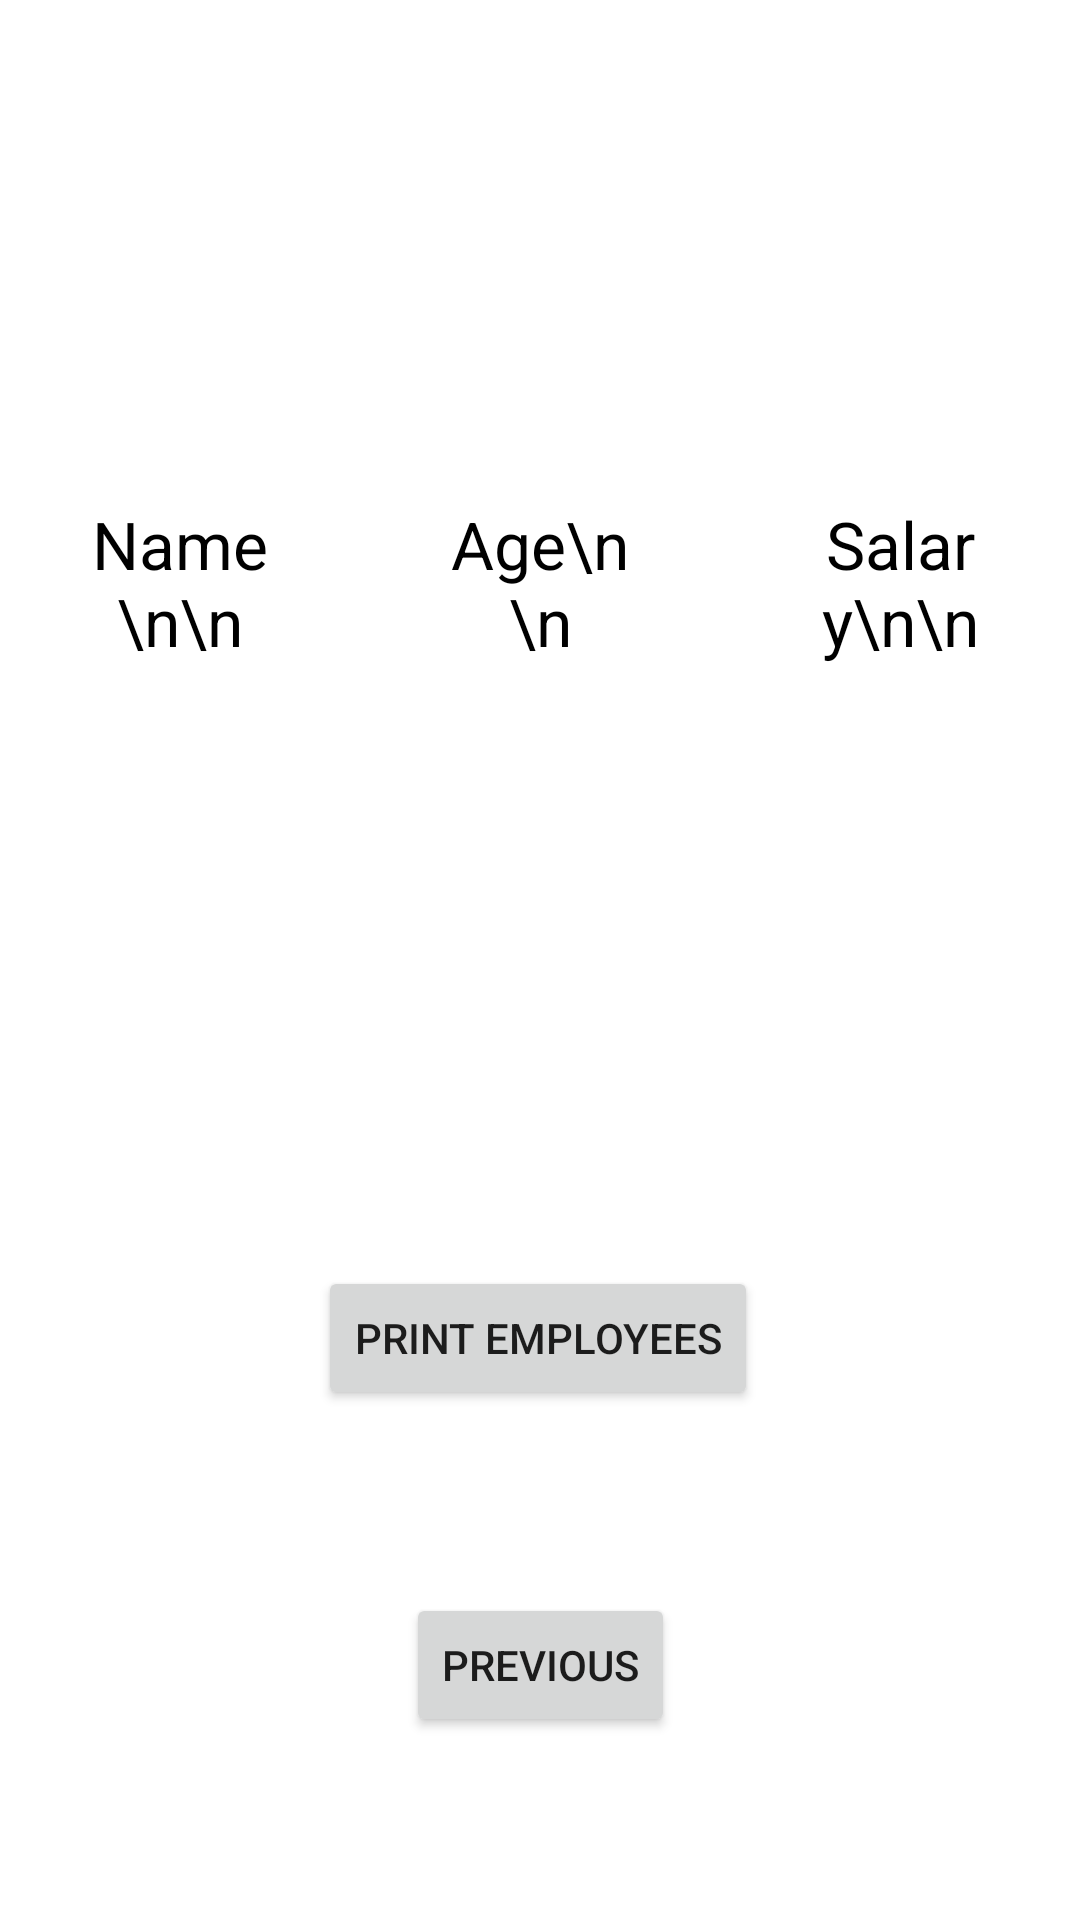

Write the Android layout XML for this screen, with the resource values it uses.
<!-- AndroidManifest.xml: application theme Theme.RecyclerDB -->
<!-- res/layout/fragment_second.xml -->
<?xml version="1.0" encoding="utf-8"?>
<androidx.constraintlayout.widget.ConstraintLayout xmlns:android="http://schemas.android.com/apk/res/android"
    xmlns:app="http://schemas.android.com/apk/res-auto"
    xmlns:tools="http://schemas.android.com/tools"
    android:layout_width="match_parent"
    android:layout_height="match_parent"
    tools:context=".SecondFragment">

    <Button
        android:id="@+id/printEmployee"
        android:layout_width="wrap_content"
        android:layout_height="wrap_content"
        android:text="Print employees"
        app:layout_constraintBottom_toBottomOf="parent"
        app:layout_constraintEnd_toEndOf="parent"
        app:layout_constraintHorizontal_bias="0.497"
        app:layout_constraintStart_toStartOf="parent"
        app:layout_constraintTop_toBottomOf="@+id/linearLayout" />

    <androidx.recyclerview.widget.RecyclerView
        android:id="@+id/recyclerView"
        android:layout_width="218dp"
        android:layout_height="128dp"
        android:scrollbars="horizontal"
        android:textAlignment="center"
        app:layout_constraintEnd_toEndOf="parent"
        app:layout_constraintStart_toStartOf="parent"
        app:layout_constraintTop_toTopOf="parent"
        tools:listitem="@layout/recyclerview_item" />

    <Button
        android:id="@+id/button_second"
        android:layout_width="wrap_content"
        android:layout_height="wrap_content"
        android:text="@string/previous"
        app:layout_constraintBottom_toBottomOf="parent"
        app:layout_constraintEnd_toEndOf="parent"
        app:layout_constraintStart_toStartOf="parent"
        app:layout_constraintTop_toBottomOf="@+id/printEmployee" />

    <LinearLayout
        android:id="@+id/linearLayout"
        android:layout_width="match_parent"
        android:layout_height="wrap_content"
        app:layout_constraintBottom_toBottomOf="parent"
        app:layout_constraintEnd_toEndOf="parent"
        app:layout_constraintTop_toTopOf="parent"
        app:layout_constraintVertical_bias="0.26">

        
        <TextView
            android:id="@+id/nameEmpl"
            android:layout_width="match_parent"
            android:layout_height="wrap_content"
            android:layout_margin="20sp"
            android:layout_weight="1"
            android:padding="10sp"
            android:text="Name\n\n"
            android:textAlignment="center"
            android:textColor="#000000"
            android:textSize="22sp" />

        
        <TextView
            android:id="@+id/postEmpl"
            android:layout_width="match_parent"
            android:layout_height="wrap_content"
            android:layout_margin="20sp"
            android:layout_weight="1"
            android:padding="10sp"
            android:text="Age\n\n"
            android:textAlignment="center"
            android:textColor="#000000"
            android:textSize="22sp" />

        <TextView
            android:id="@+id/salaryEmpl"
            android:layout_width="match_parent"
            android:layout_height="wrap_content"
            android:layout_margin="20sp"
            android:layout_weight="1"
            android:padding="10sp"
            android:text="Salary\n\n"
            android:textAlignment="center"
            android:textColor="#000000"
            android:textSize="22sp" />

    </LinearLayout>
</androidx.constraintlayout.widget.ConstraintLayout>
<!-- res/layout/recyclerview_item.xml (included above) -->
<?xml version="1.0" encoding="utf-8"?>
<LinearLayout
    xmlns:android="http://schemas.android.com/apk/res/android"
    android:layout_width="match_parent"
    android:layout_height="match_parent"
    android:orientation="vertical">

    <TextView
        android:id="@+id/nameTV"
        android:layout_width="wrap_content"
        android:layout_height="wrap_content"
        android:textAppearance="?android:attr/textAppearanceLarge"
        android:textSize="16sp" />

    <TextView
        android:id="@+id/postTV"
        android:layout_width="wrap_content"
        android:layout_height="wrap_content"
        android:textAppearance="?android:attr/textAppearanceSmall"/>
    <TextView
        android:id="@+id/salaryTV"
        android:layout_width="wrap_content"
        android:layout_height="wrap_content"
        android:textAppearance="?android:attr/textAppearanceSmall"/>
</LinearLayout>
<!-- resources referenced by this layout -->
<resources>
  <string name="previous">Previous</string>
  <style name="Theme.RecyclerDB" parent="Theme.MaterialComponents.DayNight.DarkActionBar">
          
          <item name="colorPrimary">@color/purple_500</item>
          <item name="colorPrimaryVariant">@color/purple_700</item>
          <item name="colorOnPrimary">@color/white</item>
          
          <item name="colorSecondary">@color/teal_200</item>
          <item name="colorSecondaryVariant">@color/teal_700</item>
          <item name="colorOnSecondary">@color/black</item>
          
          <item name="android:statusBarColor" tools:targetApi="l">?attr/colorPrimaryVariant</item>
          
      </style>
  <color name="purple_500">#FF6200EE</color>
  <color name="purple_700">#FF3700B3</color>
  <color name="white">#FFFFFFFF</color>
  <color name="teal_200">#FF03DAC5</color>
  <color name="teal_700">#FF018786</color>
  <color name="black">#FF000000</color>
</resources>
